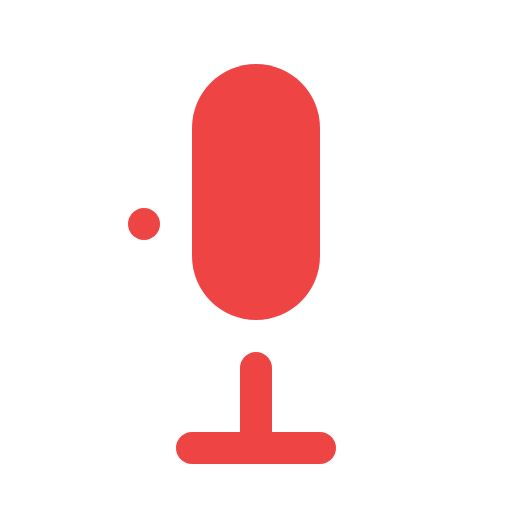
t = 0.00 s
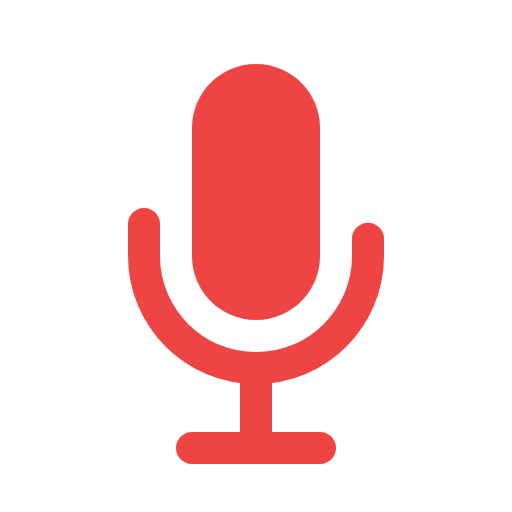
t = 0.19 s
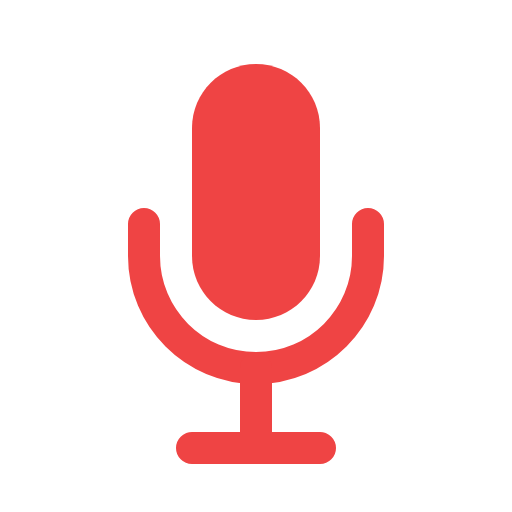
t = 0.56 s
t = 0.75 s: frame unchanged from t = 0.56 s, image omitted
t = 0.94 s: frame unchanged from t = 0.56 s, image omitted
t = 1.31 s: frame unchanged from t = 0.56 s, image omitted

The animated SVG that drew these frames (rendered in a browser with its animation timeline set to each time). Animation: 1 SMIL element (animate=1); one cycle of 1.50 s, repeats indefinitely.

<svg width="32" height="32" viewBox="0 0 32 32" fill="none" xmlns="http://www.w3.org/2000/svg">
  <path d="M16 4C13.7909 4 12 5.79086 12 8V16C12 18.2091 13.7909 20 16 20C18.2091 20 20 18.2091 20 16V8C20 5.79086 18.2091 4 16 4Z" fill="#EF4444"/>
  <path d="M9 14V16C9 19.866 12.134 23 16 23C19.866 23 23 19.866 23 16V14" stroke="#EF4444" stroke-width="2" stroke-linecap="round">
    <animate attributeName="stroke-dasharray" values="0 100;100 100;100 0" dur="1.5s" repeatCount="indefinite"/>
  </path>
  <path d="M16 23V28M16 28H12M16 28H20" stroke="#EF4444" stroke-width="2" stroke-linecap="round"/>
</svg>
